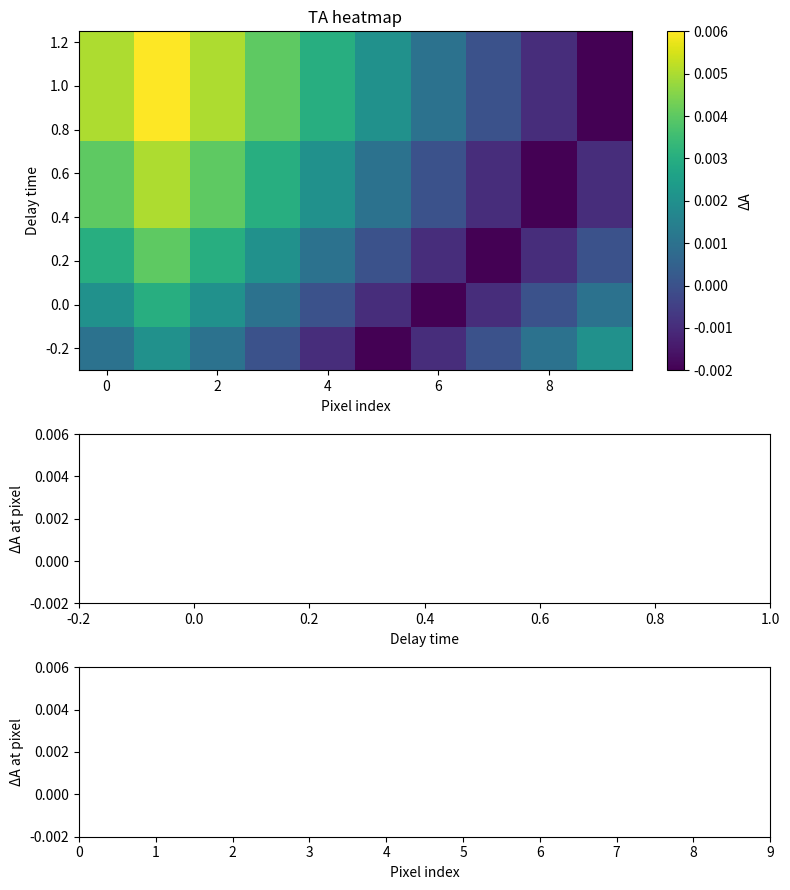

Write the Python code that produced this figure.
import numpy as np
import matplotlib.pyplot as plt

delay_times = np.array([-0.2, 0.0, 0.2, 0.5, 1.0])
pixel_indexes = np.array([0, 1, 2, 3, 4, 5, 6, 7, 8, 9])

delta_A_matrix = np.array([
    [0.001, 0.002, 0.001, 0.000, -0.001, -0.002, -0.001, 0.000, 0.001, 0.002],
    [0.002, 0.003, 0.002, 0.001,  0.000, -0.001, -0.002, -0.001, 0.000, 0.001],
    [0.003, 0.004, 0.003, 0.002,  0.001,  0.000, -0.001, -0.002, -0.001, 0.000],
    [0.004, 0.005, 0.004, 0.003,  0.002,  0.001,  0.000, -0.001, -0.002, -0.001],
    [0.005, 0.006, 0.005, 0.004,  0.003,  0.002,  0.001,  0.000, -0.001, -0.002],
])

probe_spectrum = np.array([1000, 1005, 1010, 1008, 1002, 995, 990, 993, 998, 1001])

# Create figures
fig, (ax_heatmap, ax_plot1, ax_plot2) = plt.subplots(3, 1, figsize=(8, 9), gridspec_kw={'height_ratios': [2, 1, 1]})

# Heatmap
c = ax_heatmap.pcolormesh(pixel_indexes, delay_times, delta_A_matrix, shading='auto')
ax_heatmap.set_title("TA heatmap")
ax_heatmap.set_xlabel("Pixel index")
ax_heatmap.set_ylabel("Delay time")
fig.colorbar(c, ax=ax_heatmap, label="ΔA")

# Plot1
plot1, = ax_plot1.plot([], [], marker='o')
ax_plot1.set_xlabel("Delay time")
ax_plot1.set_ylabel("ΔA at pixel")
ax_plot1.set_xlim(np.min(delay_times), np.max(delay_times))
ax_plot1.set_ylim(np.min(delta_A_matrix), np.max(delta_A_matrix))

# Plot2
plot2, = ax_plot2.plot([], [], marker='o')
ax_plot2.set_xlabel("Pixel index")
ax_plot2.set_ylabel("ΔA at pixel")
ax_plot2.set_xlim(np.min(pixel_indexes), np.max(pixel_indexes))
ax_plot2.set_ylim(np.min(delta_A_matrix), np.max(delta_A_matrix))

vline_pl1 = None
vline_pl2 = None
# Updates every mouse movement
def move_cursor(event):
    if event.inaxes is not ax_heatmap:
        return
    if event.xdata is None or event.ydata is None:
        return

    global vline_pl1
    global vline_pl2

    pixel_value = int(round(event.xdata))

    #https://www.geeksforgeeks.org/find-the-nearest-value-and-the-index-of-numpy-array/
    delay_value = event.ydata
    delay_idx = int(np.abs(delay_times - delay_value).argmin())

    # Updates the data in the secondary plots
    plot1.set_data(delay_times, delta_A_matrix[:, pixel_value])
    ax_plot1.set_title(f"pixel {pixel_value}")

    plot2.set_data(pixel_indexes, delta_A_matrix[delay_idx, :])
    ax_plot2.set_title(f"delay {delay_times[delay_idx]:g}")

    # Update grey guide lines
    if vline_pl1 is not None:
        vline_pl1.remove()
    if vline_pl2 is not None:
        vline_pl2.remove()

    vline_pl1 = ax_plot1.axvline(delay_times[delay_idx], color="lightgrey")
    vline_pl2 = ax_plot2.axvline(pixel_value,           color="lightgrey")

    fig.canvas.draw_idle()


vline_heatmap_mv =None
hline_heatmap_mv = None
draggable_line =None
def cursor_moving(event):
    if drag_status == 1:
        return
    
    global vline_heatmap_mv
    global hline_heatmap_mv
    global hline_heatmap
    global draggable_line

     # If the cursor is outside the heatmap, remove the position pointer
    if event.inaxes is not ax_heatmap:
        if vline_heatmap_mv is not None:
            vline_heatmap_mv.remove()
            vline_heatmap_mv = None
        if hline_heatmap_mv is not None:
            hline_heatmap_mv.remove()
            hline_heatmap_mv = None
        fig.canvas.draw_idle()
        return
    
    pixel_value = event.xdata
    delay_value = event.ydata

    if vline_heatmap_mv is not None:
        vline_heatmap_mv.remove()
    if hline_heatmap_mv is not None:
        hline_heatmap_mv.remove()

    # Draw new vertical line and save reference
    hline_heatmap_mv = ax_heatmap.axhline(delay_value, color="salmon")
    vline_heatmap_mv = ax_heatmap.axvline(pixel_value, color="salmon")

    # Determine if the line is draggable
    if hline_heatmap is not None and hline_heatmap_mv is not None:
        if abs(hline_heatmap.get_ydata()[0]-hline_heatmap_mv.get_ydata()[0]) < 0.1 and abs(vline_heatmap.get_xdata()[0]-vline_heatmap_mv.get_xdata()[0]) < 0.1:
            draggable_line = 'hv'
        elif abs(vline_heatmap.get_xdata()[0]-vline_heatmap_mv.get_xdata()[0]) < 0.1:
            draggable_line = 'v'
        elif abs(hline_heatmap.get_ydata()[0]-hline_heatmap_mv.get_ydata()[0]) < 0.1:
            draggable_line = 'h'
        elif abs(vline_heatmap.get_xdata()[0]-vline_heatmap_mv.get_xdata()[0]) < 0.1:
            draggable_line = 'v'
        else:
            draggable_line = None

    fig.canvas.draw_idle()

vline_heatmap =None
hline_heatmap = None
def cursor_position(event):
    if event.inaxes is not ax_heatmap:
        return
    global draggable_line
    if draggable_line is not None:
        return
    
    global vline_heatmap
    global hline_heatmap
    
    pixel_value = int(round(event.xdata))

    #https://www.geeksforgeeks.org/find-the-nearest-value-and-the-index-of-numpy-array/
    delay_value = event.ydata
    delay_idx = int(np.abs(delay_times - delay_value).argmin())

    if vline_heatmap is not None:
        vline_heatmap.remove()
    if hline_heatmap is not None:
        hline_heatmap.remove()

    # Draw new line and save reference
    hline_heatmap = ax_heatmap.axhline(delay_times[delay_idx], color="red")
    vline_heatmap = ax_heatmap.axvline(pixel_value, color="red")

    secondary_plots_update()

drag_status = 0
# Removes the position pointer when dragging is acive
def drag(event):
    if draggable_line is None:
        return
    
    global vline_heatmap_mv, hline_heatmap_mv, drag_status

    drag_status = 1

    if vline_heatmap_mv is not None:
        vline_heatmap_mv.remove()
        vline_heatmap_mv = None
    if hline_heatmap_mv is not None:
        hline_heatmap_mv.remove()
        hline_heatmap_mv = None

def drag_do(event):
    if drag_status == 0:
        return
    if event.inaxes is not ax_heatmap:
        return
    
    global vline_heatmap
    global hline_heatmap

    if vline_heatmap is None or hline_heatmap is None:
        return
    
    pixel_value = int(round(event.xdata))

    #https://www.geeksforgeeks.org/find-the-nearest-value-and-the-index-of-numpy-array/
    delay_value = event.ydata
    delay_idx = int(np.abs(delay_times - delay_value).argmin())

    if vline_heatmap is not None and draggable_line == 'v':
       vline_heatmap.set_xdata([pixel_value, pixel_value])
    if hline_heatmap is not None and draggable_line == 'h':
        hline_heatmap.set_ydata([delay_times[delay_idx], delay_times[delay_idx]])
    if hline_heatmap is not None and vline_heatmap is not None and draggable_line == 'hv':
        vline_heatmap.set_xdata([pixel_value, pixel_value])
        hline_heatmap.set_ydata([delay_times[delay_idx], delay_times[delay_idx]])
    secondary_plots_update() # update the secondary charts

    # Draw new line and save reference
    fig.canvas.draw_idle()

#Stops the dragging actions when button is released
def drag_stop(event):
    
    global drag_status, draggable_pltline
    
    drag_status = 0
    draggable_pltline = None

draggable_pltline = None
def drag_secondairy_plots(event):
    if event.inaxes is not ax_plot1 and event.inaxes is not ax_plot2:
        return
    
    global vline_pl1, vline_pl2, draggable_pltline
    
    x = event.xdata

    if event.inaxes is ax_plot1:
        if vline_pl1 is not None and abs(vline_pl1.get_xdata()[0]-x) < 0.01:
            draggable_pltline = 'plt1'
    elif event.inaxes is ax_plot2:
        if vline_pl2 is not None and abs(vline_pl2.get_xdata()[0]-x) < 0.1:
            draggable_pltline = 'plt2'

def drag_secondary_do(event):
    global vline_heatmap, hline_heatmap

    if draggable_pltline is None:
        return
    if event.inaxes not in [ax_plot1, ax_plot2]:
        return

    x = event.xdata

    if draggable_pltline == 'plt1':  # moving delay time
        delay_idx = int(np.abs(delay_times - x).argmin())
        if hline_heatmap is not None:
            hline_heatmap.set_ydata([delay_times[delay_idx], delay_times[delay_idx]])

    elif draggable_pltline == 'plt2':  # moving pixel index
        pixel_value = int(round(x))
        if vline_heatmap is not None:
            vline_heatmap.set_xdata([pixel_value, pixel_value])

    secondary_plots_update()
    fig.canvas.draw_idle()


# Start events
# cid = fig.canvas.mpl_connect('button_press_event', secondary_plots)
cid = fig.canvas.mpl_connect('motion_notify_event', cursor_moving)
cid = fig.canvas.mpl_connect('button_press_event', cursor_position)
cid = fig.canvas.mpl_connect('button_press_event', drag)
cid = fig.canvas.mpl_connect('button_release_event', drag_stop)
cid = fig.canvas.mpl_connect('motion_notify_event', drag_do)
cid = fig.canvas.mpl_connect('motion_notify_event', drag_secondairy_plots)
cid = fig.canvas.mpl_connect('motion_notify_event', drag_secondary_do)

plt.tight_layout()
plt.show()